pico-8 play session: hold ← + tap ❎

[t = 6 s] hold ← ~6s, tap ❎ ~10×
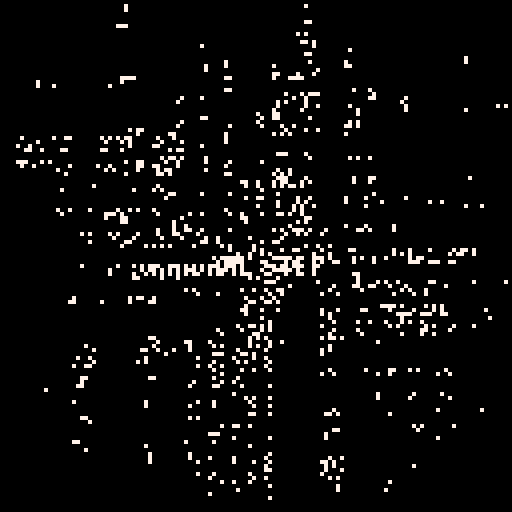
[t = 8 s] hold ← ~8s, tap ❎ ~14×
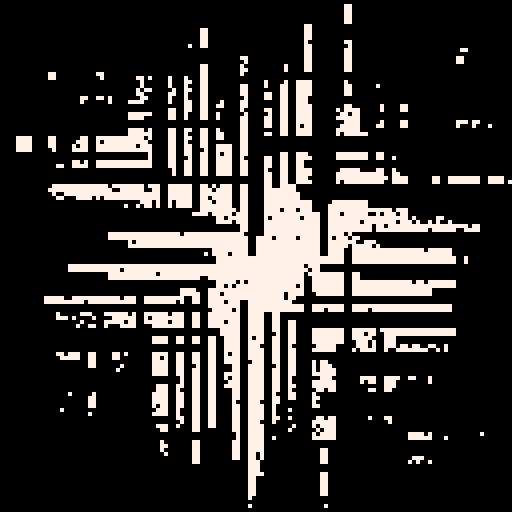

pico-8 cartridge
version 33
__lua__
-- random step b
-- alexthescott
-- 9/17/21

function new_line(x,ori)
	l={}
	l.x=x
	l.y=0
	l.p=30+rnd(68)
	l.gp=30+rnd(68)
	l.new_p=true
	l.dif=0
	l.gap=32
	l.ori=ori
	
	l.update=function(self)
		if self.new_p==true then
			self.dif=(self.gp-self.p)/75
			self.new_p=false
		end
		self.p+=self.dif
	end
	
	l.new_h=function(self,p)
		self.new_p=true
		if p==-1 then
			self.gp=20+rnd(88)
		else
			self.gp=p
		end
	end
	
	l.draw=function(self)
		local g=self.gap
		if self.ori==1 then
			line(self.x,0,self.x,self.p-g,0)
			line(self.x+1,0,self.x+1,self.p-g,0)
			line(self.x,self.p+g,self.x,128,0)
			line(self.x+1,self.p+g,self.x+1,128,0)
		else
			line(0,self.x,self.p-g,self.x,0)
			line(0,self.x+1,self.p-g,self.x+1,0)
			line(self.p+g,self.x,128,self.x,0)
			line(self.p+g,self.x+1,128,self.x+1,0)
		end
	end
	
	return l
end

function burn()
	for i=1, 1000 do
		x=rnd(128)\1
		y=rnd(128)\1
		pc=pget(x,y)
		if pc==0 then
			pset(x,y,7)
		end 
	end
end

lines={}
size=64
for i=0,size do
	nl=new_line(i*(128/size),1)
	add(lines,nl)
end

for i=0,size do
	nl=new_line(i*(128/size),0)
	add(lines,nl)
end

across={}

fc=0

cls()
::♥::
if t()<2 then
	print("random step b",38,64,7)
else
	burn()
	
	for l in all(lines) do
		l:draw()
		l:update()
	end
	
	fc+=1
	
	if fc==75 then
		lines[1]:new_h(-1)
		for i=1,#lines-1 do
			lines[i+1]:new_h(lines[i].p)
		end
		fc=0
	end	
end
flip()
goto ♥
__gfx__
00000000000000000000000000000000000000000000000000000000000000000000000000000000000000000000000000000000000000000000000000000000
00000000000000000000000000000000000000000000000000000000000000000000000000000000000000000000000000000000000000000000000000000000
00700700000000000000000000000000000000000000000000000000000000000000000000000000000000000000000000000000000000000000000000000000
00077000000000000000000000000000000000000000000000000000000000000000000000000000000000000000000000000000000000000000000000000000
00077000000000000000000000000000000000000000000000000000000000000000000000000000000000000000000000000000000000000000000000000000
00700700000000000000000000000000000000000000000000000000000000000000000000000000000000000000000000000000000000000000000000000000
